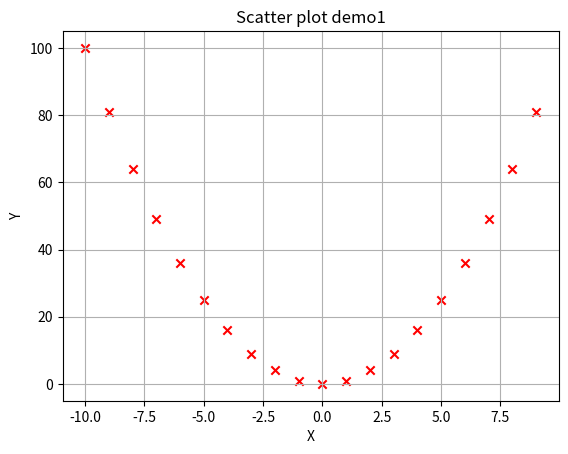

Reproduce this figure in Python.
# -*- coding: utf-8 -*-
'''
[redacted]
    Desc : 
'''

import numpy as np
import matplotlib.pyplot as plt

# 产生测试数据
x = np.arange(-10, 10)
y=list(map(lambda l:l*l,x))

print(x)
print(y)
print('~'*100)

fig=plt.figure()
ax=fig.add_subplot(111)
ax.set_title('Scatter plot demo1')
plt.xlabel('X')
plt.ylabel('Y')
ax.scatter(x,y,c='r',marker='x')

plt.grid(True)
plt.show()
